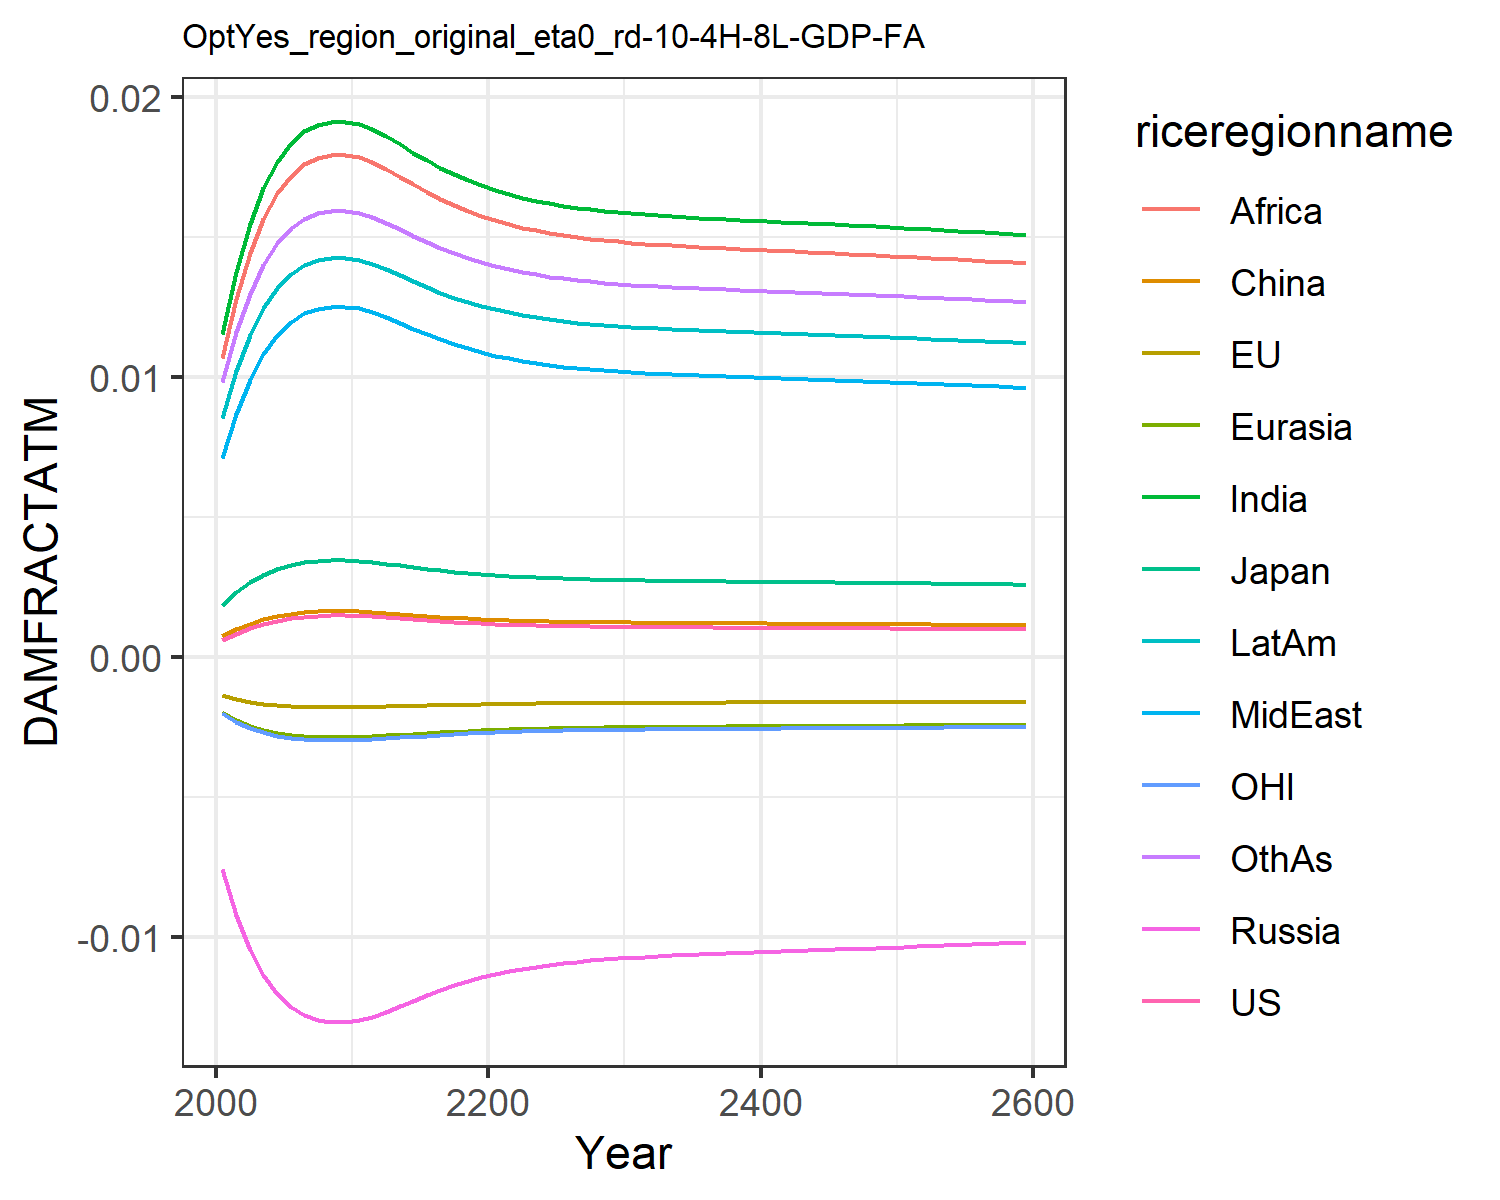

Data behind this chart, as committed beside it:
0.0006044859214990092, -0.0013477832574872255, 0.0018660811771578033, -0.007563917650864247, -0.001960953564571073, 0.0007416561617866197, 0.011520656241875512, 0.00709288722211721, 0.01066987500895466, 0.008534084211010144, -0.0020107308894597364, 0.009810033506581642
0.0008334, -0.001513, 0.002306, -0.009211, -0.002256, 0.0009803, 0.01374, 0.008664, 0.01278, 0.0102, -0.002325, 0.0116
0.001025, -0.001619, 0.002657, -0.01045, -0.002465, 0.001179, 0.01544, 0.00988, 0.01441, 0.01148, -0.002546, 0.01297
0.001178, -0.001688, 0.002928, -0.01137, -0.002612, 0.001338, 0.01673, 0.0108, 0.01564, 0.01245, -0.002701, 0.01401
0.001295, -0.001732, 0.003131, -0.01204, -0.002714, 0.001459, 0.01767, 0.01148, 0.01655, 0.01316, -0.002809, 0.01477
0.001381, -0.00176, 0.003276, -0.01251, -0.002783, 0.001547, 0.01834, 0.01196, 0.01719, 0.01366, -0.002882, 0.0153
0.001436, -0.001776, 0.00337, -0.0128, -0.002826, 0.001605, 0.01877, 0.01227, 0.0176, 0.01398, -0.002927, 0.01565
0.001467, -0.001785, 0.003421, -0.01297, -0.002849, 0.001637, 0.019, 0.01244, 0.01782, 0.01416, -0.002952, 0.01583
0.00148, -0.001788, 0.003442, -0.01303, -0.002859, 0.001649, 0.01909, 0.0125, 0.01791, 0.01423, -0.002961, 0.01591
0.001479, -0.001788, 0.003441, -0.01303, -0.002858, 0.001649, 0.01909, 0.0125, 0.01791, 0.01423, -0.002961, 0.01591
0.001471, -0.001786, 0.003428, -0.01299, -0.002852, 0.001641, 0.01903, 0.01246, 0.01785, 0.01418, -0.002955, 0.01586
0.001446, -0.001779, 0.003386, -0.01285, -0.002834, 0.001615, 0.01884, 0.01232, 0.01767, 0.01404, -0.002935, 0.01571
0.001412, -0.001769, 0.003329, -0.01268, -0.002808, 0.00158, 0.01858, 0.01213, 0.01742, 0.01385, -0.002908, 0.0155
0.001375, -0.001758, 0.003267, -0.01248, -0.002779, 0.001542, 0.0183, 0.01193, 0.01715, 0.01363, -0.002878, 0.01527
0.001338, -0.001747, 0.003204, -0.01227, -0.002749, 0.001503, 0.01801, 0.01172, 0.01687, 0.01341, -0.002846, 0.01504
0.001303, -0.001735, 0.003143, -0.01208, -0.00272, 0.001467, 0.01773, 0.01152, 0.0166, 0.0132, -0.002816, 0.01481
0.00127, -0.001723, 0.003087, -0.0119, -0.002693, 0.001433, 0.01747, 0.01133, 0.01636, 0.01301, -0.002787, 0.0146
0.00124, -0.001712, 0.003036, -0.01173, -0.002667, 0.001402, 0.01723, 0.01116, 0.01613, 0.01283, -0.00276, 0.01441
0.001214, -0.001702, 0.002991, -0.01158, -0.002645, 0.001375, 0.01702, 0.01101, 0.01593, 0.01267, -0.002736, 0.01424
0.001191, -0.001693, 0.002951, -0.01145, -0.002624, 0.001351, 0.01684, 0.01088, 0.01575, 0.01253, -0.002714, 0.01409
0.001171, -0.001685, 0.002916, -0.01133, -0.002606, 0.001331, 0.01667, 0.01076, 0.01559, 0.01241, -0.002695, 0.01396
0.001154, -0.001678, 0.002885, -0.01123, -0.00259, 0.001312, 0.01653, 0.01066, 0.01545, 0.0123, -0.002678, 0.01384
0.001138, -0.001672, 0.002858, -0.01114, -0.002576, 0.001297, 0.0164, 0.01057, 0.01533, 0.0122, -0.002663, 0.01374
0.001125, -0.001666, 0.002835, -0.01106, -0.002563, 0.001283, 0.01629, 0.01049, 0.01523, 0.01212, -0.00265, 0.01366
0.001114, -0.001661, 0.002816, -0.01099, -0.002553, 0.001272, 0.0162, 0.01042, 0.01514, 0.01205, -0.002639, 0.01358
0.001104, -0.001657, 0.002798, -0.01094, -0.002543, 0.001261, 0.01612, 0.01036, 0.01506, 0.01199, -0.002629, 0.01351
0.001096, -0.001653, 0.002783, -0.01089, -0.002535, 0.001253, 0.01605, 0.01031, 0.01499, 0.01194, -0.00262, 0.01346
0.001088, -0.00165, 0.00277, -0.01084, -0.002528, 0.001245, 0.01598, 0.01027, 0.01493, 0.01189, -0.002613, 0.01341
0.001082, -0.001647, 0.002759, -0.0108, -0.002522, 0.001238, 0.01593, 0.01023, 0.01488, 0.01185, -0.002606, 0.01336
0.001076, -0.001644, 0.002749, -0.01077, -0.002516, 0.001233, 0.01588, 0.01019, 0.01483, 0.01181, -0.0026, 0.01332
0.001071, -0.001642, 0.00274, -0.01074, -0.002512, 0.001227, 0.01584, 0.01016, 0.01479, 0.01178, -0.002595, 0.01329
0.001067, -0.00164, 0.002732, -0.01071, -0.002507, 0.001223, 0.0158, 0.01014, 0.01476, 0.01175, -0.00259, 0.01326
0.001063, -0.001638, 0.002725, -0.01069, -0.002503, 0.001218, 0.01577, 0.01011, 0.01472, 0.01173, -0.002586, 0.01323
0.001059, -0.001636, 0.002718, -0.01066, -0.002499, 0.001215, 0.01574, 0.01009, 0.01469, 0.0117, -0.002582, 0.01321
0.001056, -0.001634, 0.002712, -0.01064, -0.002496, 0.001211, 0.01571, 0.01007, 0.01467, 0.01168, -0.002579, 0.01318
0.001052, -0.001633, 0.002706, -0.01062, -0.002493, 0.001208, 0.01568, 0.01005, 0.01464, 0.01166, -0.002575, 0.01316
0.001049, -0.001631, 0.002701, -0.0106, -0.00249, 0.001205, 0.01565, 0.01003, 0.01462, 0.01164, -0.002572, 0.01314
0.001046, -0.00163, 0.002695, -0.01058, -0.002487, 0.001202, 0.01563, 0.01001, 0.01459, 0.01162, -0.002569, 0.01312
0.001044, -0.001629, 0.00269, -0.01057, -0.002484, 0.001199, 0.0156, 0.009995, 0.01457, 0.0116, -0.002566, 0.0131
0.001041, -0.001627, 0.002685, -0.01055, -0.002481, 0.001196, 0.01558, 0.009978, 0.01455, 0.01159, -0.002563, 0.01308
0.001038, -0.001626, 0.002681, -0.01053, -0.002479, 0.001193, 0.01556, 0.009961, 0.01452, 0.01157, -0.00256, 0.01306
0.001035, -0.001625, 0.002676, -0.01052, -0.002476, 0.00119, 0.01553, 0.009945, 0.0145, 0.01155, -0.002557, 0.01304
0.001033, -0.001623, 0.002671, -0.0105, -0.002473, 0.001187, 0.01551, 0.009928, 0.01448, 0.01153, -0.002554, 0.01302
0.00103, -0.001622, 0.002666, -0.01048, -0.00247, 0.001185, 0.01549, 0.009912, 0.01446, 0.01152, -0.002552, 0.01301
0.001027, -0.001621, 0.002661, -0.01047, -0.002468, 0.001182, 0.01546, 0.009895, 0.01443, 0.0115, -0.002549, 0.01299
0.001025, -0.001619, 0.002656, -0.01045, -0.002465, 0.001179, 0.01544, 0.009878, 0.01441, 0.01148, -0.002546, 0.01297
0.001022, -0.001618, 0.002651, -0.01043, -0.002462, 0.001176, 0.01542, 0.009861, 0.01439, 0.01146, -0.002543, 0.01295
0.001019, -0.001617, 0.002646, -0.01042, -0.002459, 0.001173, 0.01539, 0.009844, 0.01437, 0.01144, -0.00254, 0.01293
0.001016, -0.001615, 0.002641, -0.0104, -0.002456, 0.00117, 0.01537, 0.009826, 0.01434, 0.01143, -0.002537, 0.01291
0.001013, -0.001614, 0.002636, -0.01038, -0.002453, 0.001167, 0.01534, 0.009809, 0.01432, 0.01141, -0.002534, 0.01289
0.00101, -0.001612, 0.002631, -0.01036, -0.00245, 0.001164, 0.01532, 0.009791, 0.0143, 0.01139, -0.00253, 0.01287
0.001007, -0.001611, 0.002625, -0.01034, -0.002447, 0.001161, 0.01529, 0.009772, 0.01427, 0.01137, -0.002527, 0.01285
0.001004, -0.001609, 0.00262, -0.01032, -0.002444, 0.001158, 0.01527, 0.009754, 0.01425, 0.01135, -0.002524, 0.01283
0.001001, -0.001608, 0.002615, -0.01031, -0.002441, 0.001155, 0.01524, 0.009735, 0.01422, 0.01133, -0.002521, 0.01281
0.0009984, -0.001606, 0.002609, -0.01029, -0.002438, 0.001152, 0.01521, 0.009716, 0.0142, 0.01131, -0.002517, 0.01279
0.0009952, -0.001605, 0.002603, -0.01027, -0.002435, 0.001148, 0.01519, 0.009697, 0.01417, 0.01129, -0.002514, 0.01276
0.0009921, -0.001603, 0.002598, -0.01025, -0.002432, 0.001145, 0.01516, 0.009677, 0.01414, 0.01127, -0.00251, 0.01274
0.0009889, -0.001601, 0.002592, -0.01023, -0.002428, 0.001142, 0.01513, 0.009657, 0.01412, 0.01125, -0.002507, 0.01272
0.0009857, -0.0016, 0.002586, -0.01021, -0.002425, 0.001138, 0.0151, 0.009637, 0.01409, 0.01123, -0.002503, 0.0127
0.0009824, -0.001598, 0.00258, -0.01019, -0.002421, 0.001135, 0.01507, 0.009617, 0.01406, 0.0112, -0.0025, 0.01267
